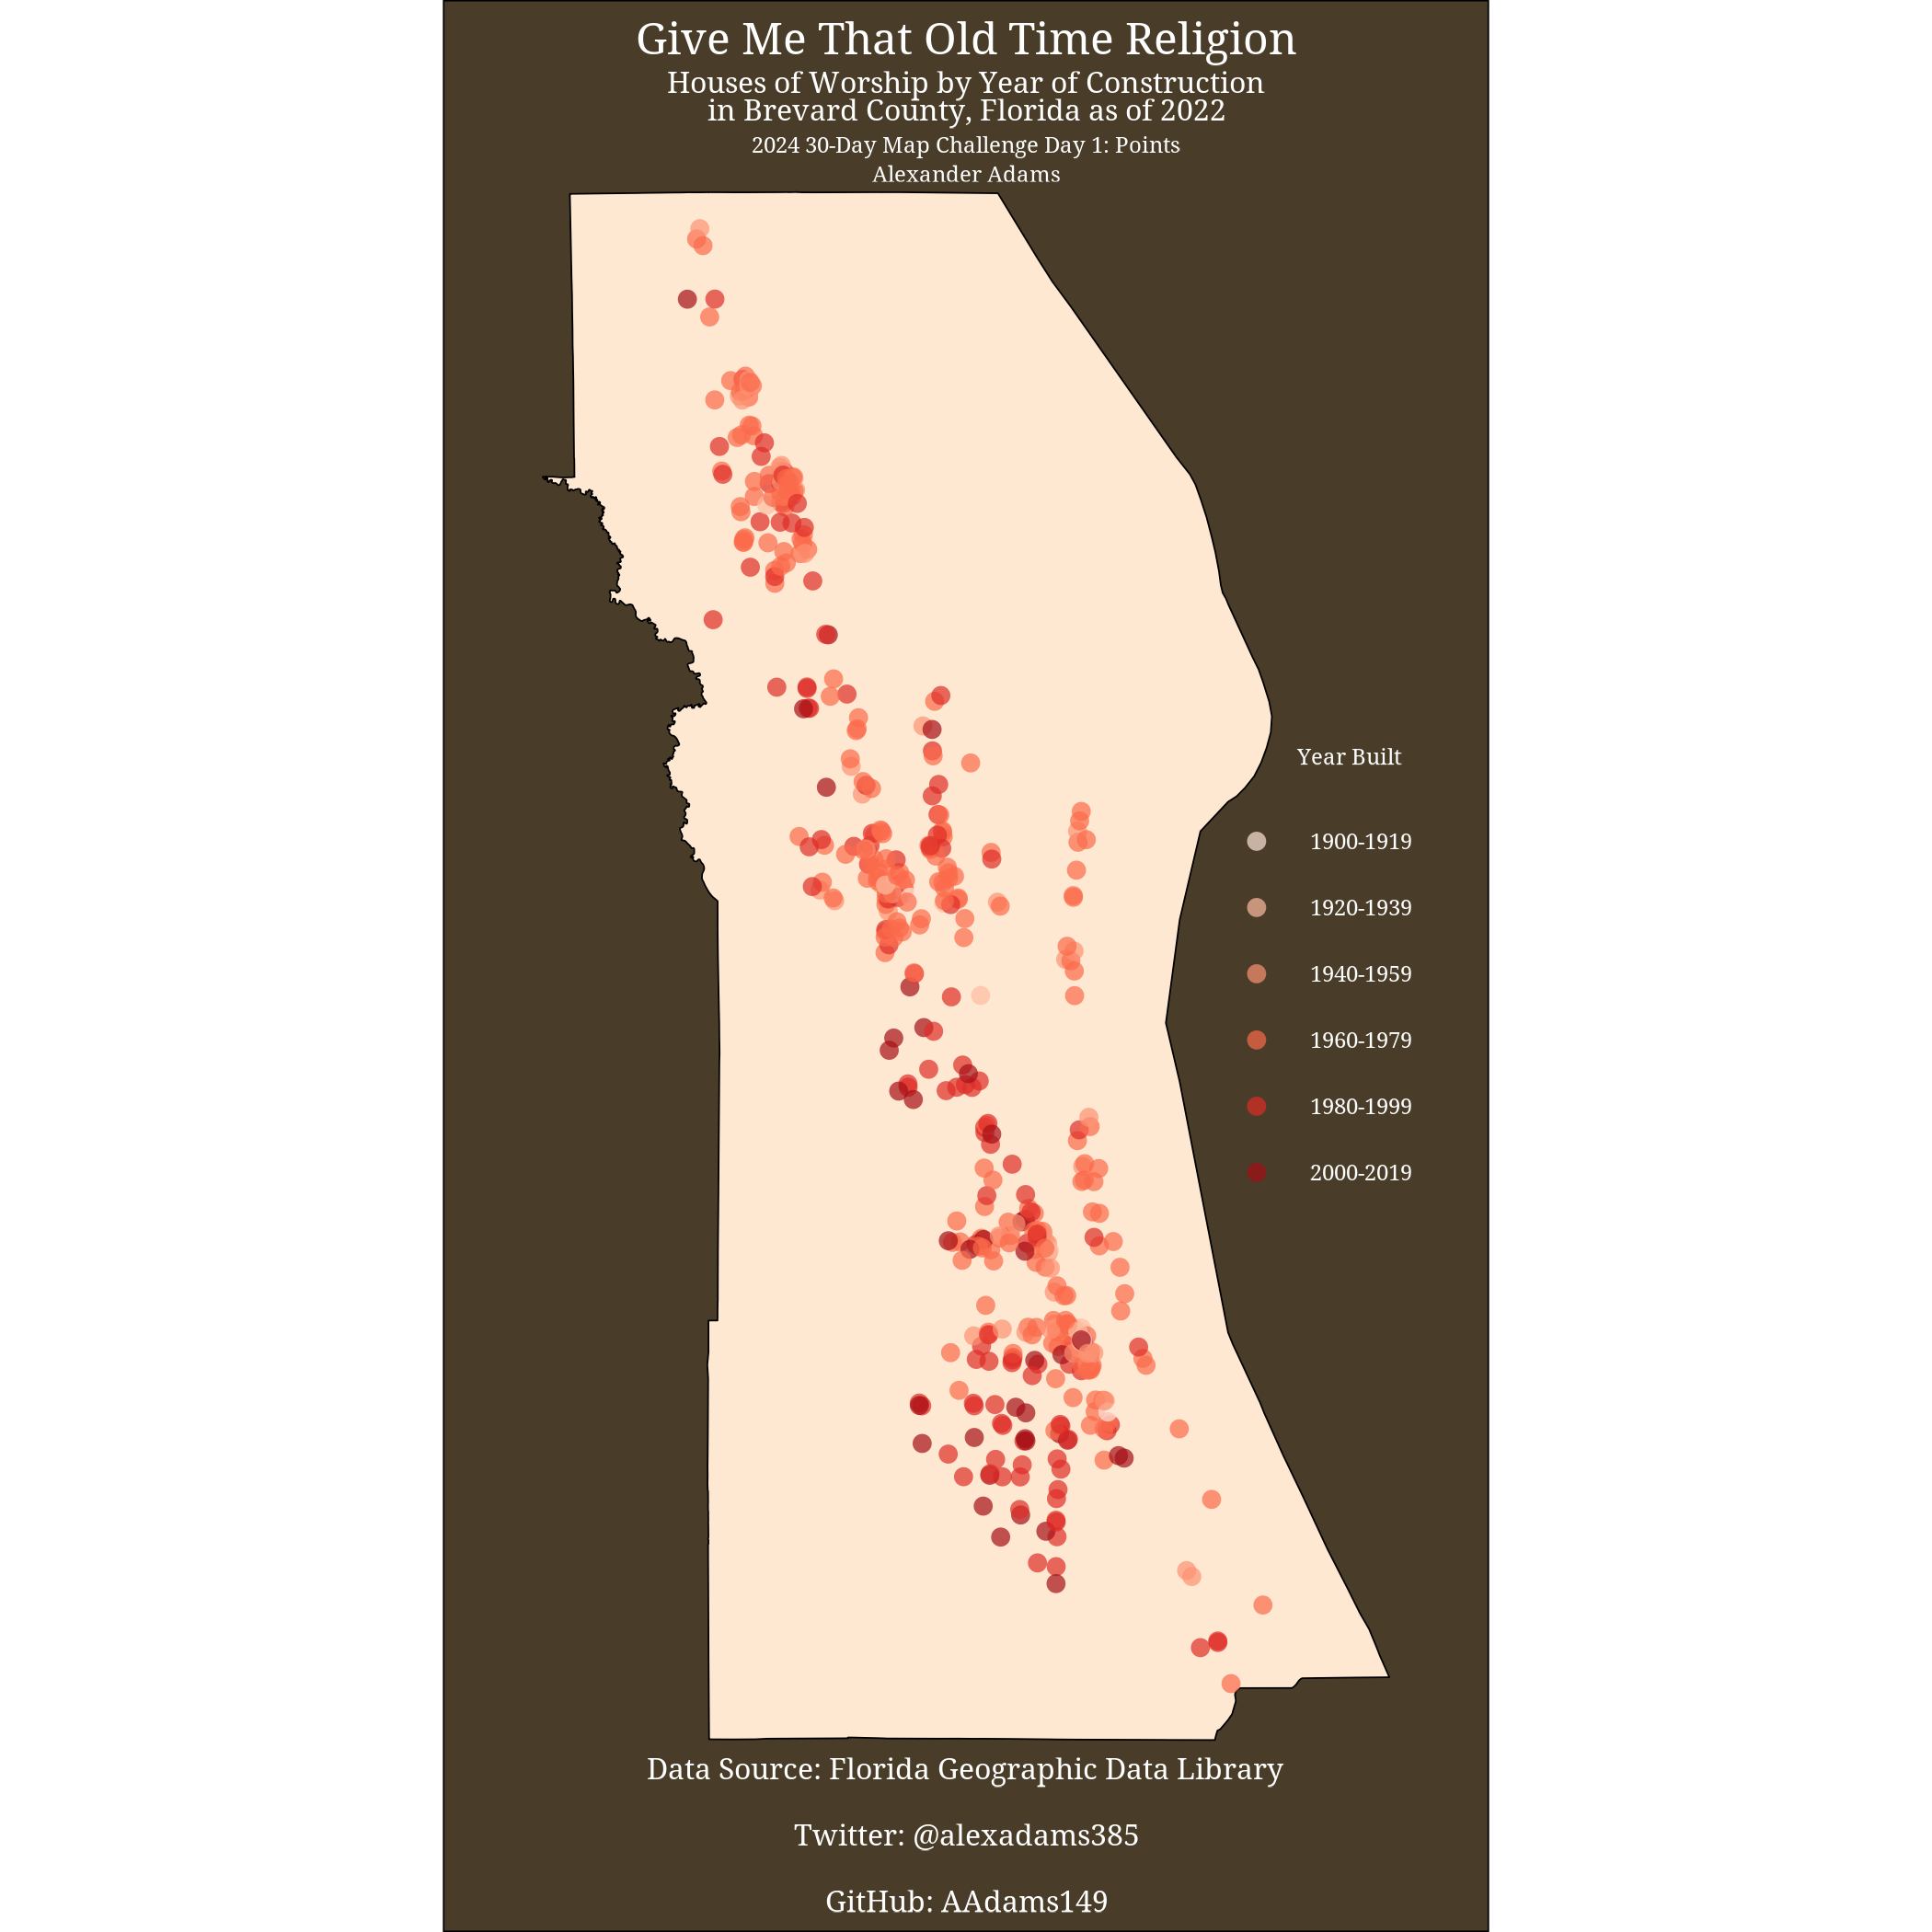

The R source for this figure:
# Import packages -----------------------------------------------------

library(cowplot)
library(dplyr)
library(ggplot2)
library(sf)
library(showtext)
library(tigris)

# Load Brevard County Shapefile ---------------------------------------

brevard_county <-
  tigris::counties(state = 'FL') %>%
  filter(COUNTYFP == '009')

#### Retrieve main shapefile from 
#### https://fgdl.org/meta/GC_RELIGION.xml

#### Process/filter/clean

# religion <-
#   sf::read_sf('day1_points/data/gc_religion_mar22.shp') %>%
#   # Match CRS
#   sf::st_transform(crs = sf::st_crs(brevard_county)) %>%
#   # Filter to bridges in brevard county
#   sf::st_filter(brevard_county) %>%
#   # Drop geometry to remake from lines to points
#   sf::st_drop_geometry() %>%
#   sf::st_as_sf(coords = c('LONG_DD',
#                           'LAT_DD'),
#                crs = sf::st_crs(brevard_county)) %>%
#   mutate(`Decade Built` = as.character(YR_BUILT %/% 20 *20))
# 

#### Write filtered version to use in map
# st_write(religion,
#          "day1_points/data",
#          "religion",
#          driver = "ESRI Shapefile")

religion <-
  sf::read_sf("day1_points/data/religion.shp") %>%
  rename(`Year Built` = DecdBlt)

# Use Custom Font -------------------------------------------------------

showtext_auto()
font_add_google("Noto Serif")
plotfont <- "Noto Serif"

# Create Map --------------------------------------------------------------

map <-
  ggplot() +
  geom_sf(data = brevard_county, 
          color = 'black',
          fill = '#FFE8D1') +
  geom_sf(
    data = religion,
    aes(
      group = `Year Built`,
      color = `Year Built`
      ),
    alpha = 0.7,
    size = 2,
    shape = 16
  ) +
  scale_color_manual(
    labels = c("1900-1919",
              "1920-1939",
              "1940-1959",
              "1960-1979",
              "1980-1999",
              "2000-2019"),
    values = RColorBrewer::brewer.pal(name = "Reds",
                                      n = 6)
  )+
  theme_void() +
  theme(
    text = element_text(family = plotfont),
    legend.title.align = 0.25,
    plot.title = element_text(hjust = 0.5,
                              color = 'white',
                              size = 24),
    plot.subtitle = element_text(color = 'white',
                                 hjust = 0.5,
                                 size = 18),
    plot.background = element_rect(fill = "#493C29"),
    legend.text = element_text(color = 'white',
                               lineheight = 0.6,
                               size = 18),
    legend.title = element_text(color = 'white',
                                size = 18),
    legend.position = c(0.99, 0.5),
    plot.caption = element_text(color = 'white',
                                hjust = 0.5,
                                size = 14),
    plot.margin = margin(t = 30,
                         r = 15,
                         b = 30,
                         l = 15),
    axis.text.x = element_blank(),
    axis.text.y = element_blank(),
    axis.line = element_blank(),
    axis.ticks = element_blank()
  ) +
  guides(size = 'none') +
  guides(shape = 'none')


# Style and Annotate ------------------------------------------------------

ggdraw() +
  draw_plot(map) +
  draw_text('Give Me That Old Time Religion',
            x = 0.5,
            y = 0.98,
            size = 36,
            family = plotfont,
            color = 'white') +
  draw_text('Houses of Worship by Year of Construction\nin Brevard County, Florida as of 2022',
            x = 0.5,
            y = 0.95,
            size = 24,
            lineheight = 0.25,
            family = plotfont,
            color = 'white') +
  draw_text('2024 30-Day Map Challenge Day 1: Points',
            x = 0.5,
            y = 0.925,
            size = 18,
            family = plotfont,
            color = 'white') +
  draw_text('Alexander Adams',
            x = 0.5,
            y = 0.91,
            size = 18,
            family = plotfont,
            color = 'white') +
  draw_text('Data Source: Florida Geographic Data Library\nTwitter: @alexadams385\nGitHub: AAdams149',
            x = 0.5,
            y = 0.05,
            size = 24,
            family = plotfont,
            color = 'white',
            lineheight = 0.6)

ggsave('day1_points/day1_points.png', width = 2100, height = 2100, units = 'px')
